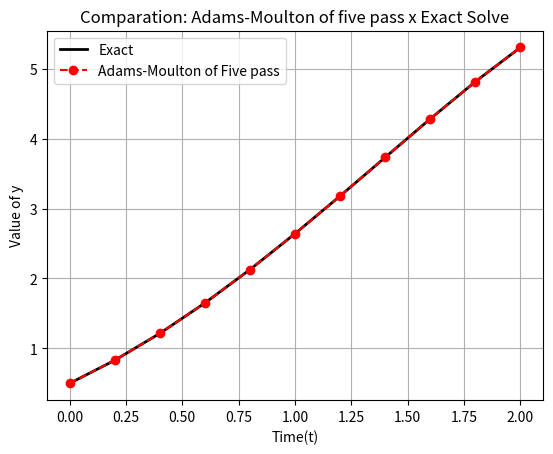

Recreate this plot in Python.
import numpy as np
import pandas as pd
import matplotlib.pyplot as plt

#Function RK4
def fourth(f,t,n,h,y0):
    #Defining vector of zeros 
    fourth_order_y = np.zeros(n)

    #Defining y(0) = 0.5
    fourth_order_y[0] = y0

    #Defining Runge-Kulta's method of Fourth Order
    for i in range(n-1):
        # Fourth Order
        K1 = f(t[i],fourth_order_y[i])
        K2 = f(t[i]+(h/2),fourth_order_y[i] + (h/2) * K1)
        K3 = f(t[i]+(h/2),fourth_order_y[i] + (h/2) * K2)
        K4 = f(t[i] + h, fourth_order_y[i] + h*K3)
        fourth_order_y[i+1] = fourth_order_y[i] + (h/6)*(K1 + 2*K2 + 2*K3 + K4)
    #End

    return fourth_order_y
#End Function

#Function Adams-Moulton of Five pass
def AM5(f,t0,y0,y1,y2,y3,y4,tf,h,tol,iter_max):
    #f  : function of ODE
    #t0 : initial instance
    #tf : final instance
    #y0 : initial condition
    #y1 : Second point calculated with RK because method to start need five points
    #y2 : Third point calculated with RK because method to start need five points
    #y3 : Fourth point calculated with RK because method to start need five points
    #y4 : Fifth point calculated with RK because method to start need five points
    #h  : Size of pass
    #tol: Size of error
    #iter_max: max of iterations possible 

    #Coefficients 
    a = np.zeros(6)
    a[0] =  475/1440
    a[1] = 1427/1440 
    a[2] = -798/1440
    a[3] = 482/1440
    a[4] = -173/1440
    a[5] =  27/1440


    #N : Numbers of pass
    N = round((tf - t0) / h)

    #t : Mesh of time
    t = [t0 + i*h for i in range(N+1)]

    # Initial Points
    y = np.zeros(N+1)
    y[0] = y0
    y[1] = y1
    y[2] = y2
    y[3] = y3
    y[4] = y4

    # Initial Inclinations
    F = np.zeros(N+1)
    F[0] = f(t[0],y[0])
    F[1] = f(t[1],y[1])
    F[2] = f(t[2],y[2])
    F[3] = f(t[3],y[3])
    F[4] = f(t[4],y[4])

    # Main Bow, here where do Adams Moulton of Four pass
    for n in range(4,N):

        #Known part
        known = a[1] * F[n] + a[2] * F[n-1] + a[3] * F[n-2] + a[4] * F[n-3] + a[5] * F[n-4]

        #initial kick
        new_y = y[n]

        for _ in range(iter_max):

            old_y = new_y
            new_y = y[n] + h * (a[0] * f(t[n+1],old_y) + known)

            if abs(new_y - old_y) < tol: break
            #End if
        #End for
            
        y[n+1] = new_y
        F[n+1] = f(t[n+1],y[n+1])
    #End for

    #Return instances and numeric solution
    return t, y
#End Function

#Defining initial values 
h,t0, tf , y0, tol, iter_max= 0.2, 0, 2, 0.5, 1e-12, 1000
t = np.arange(t0,tf+h,h)
n = len(t)

#Defining Our ODE: y - t² + 1
f = lambda t,y : y - t**2 + 1

#Analytic ODE
exact_y = lambda t: (t+1)**2 - 0.5*np.exp(t)

#Calculating y1
RK_y = fourth(f,t,n,h,y0)
y1 = RK_y[1]
y2 = RK_y[2]
y3 = RK_y[3]
y4 = RK_y[4]

#Calling Function AM5
AM5_t,AM5_y = AM5(f,t0,y0,y1,y2,y3,y4,tf,h,tol,iter_max)
AM5_t,AM5_y = np.array(AM5_t) , np.array(AM5_y)

#Solving Analytic ODE 
original_y = exact_y(AM5_t)

#Calculating Absolute and Relative error
abs_error = np.abs(AM5_y - original_y)
rel_error = np.abs(abs_error/(AM5_y))

#Create dictionary
dc = {
    'h': h,
    't': AM5_t,
    'Exact': original_y,
    'Adams-Moulton of Five Pass': AM5_y,
    'Abs': abs_error,
    'Rel': rel_error
}

#Create DatFrame
df = pd.DataFrame(dc)

#Output
print(df)

# Comparison Graphic 
plt.plot(AM5_t,original_y,'k-',linewidth=2,label='Exact')
plt.plot(AM5_t,AM5_y,'ro--',linewidth=1.5,label='Adams-Moulton of Five pass')

plt.xlabel('Time(t)')
plt.ylabel('Value of y')
plt.title('Comparation: Adams-Moulton of five pass x Exact Solve')
plt.legend(loc='best')
plt.grid(True)

plt.show()
